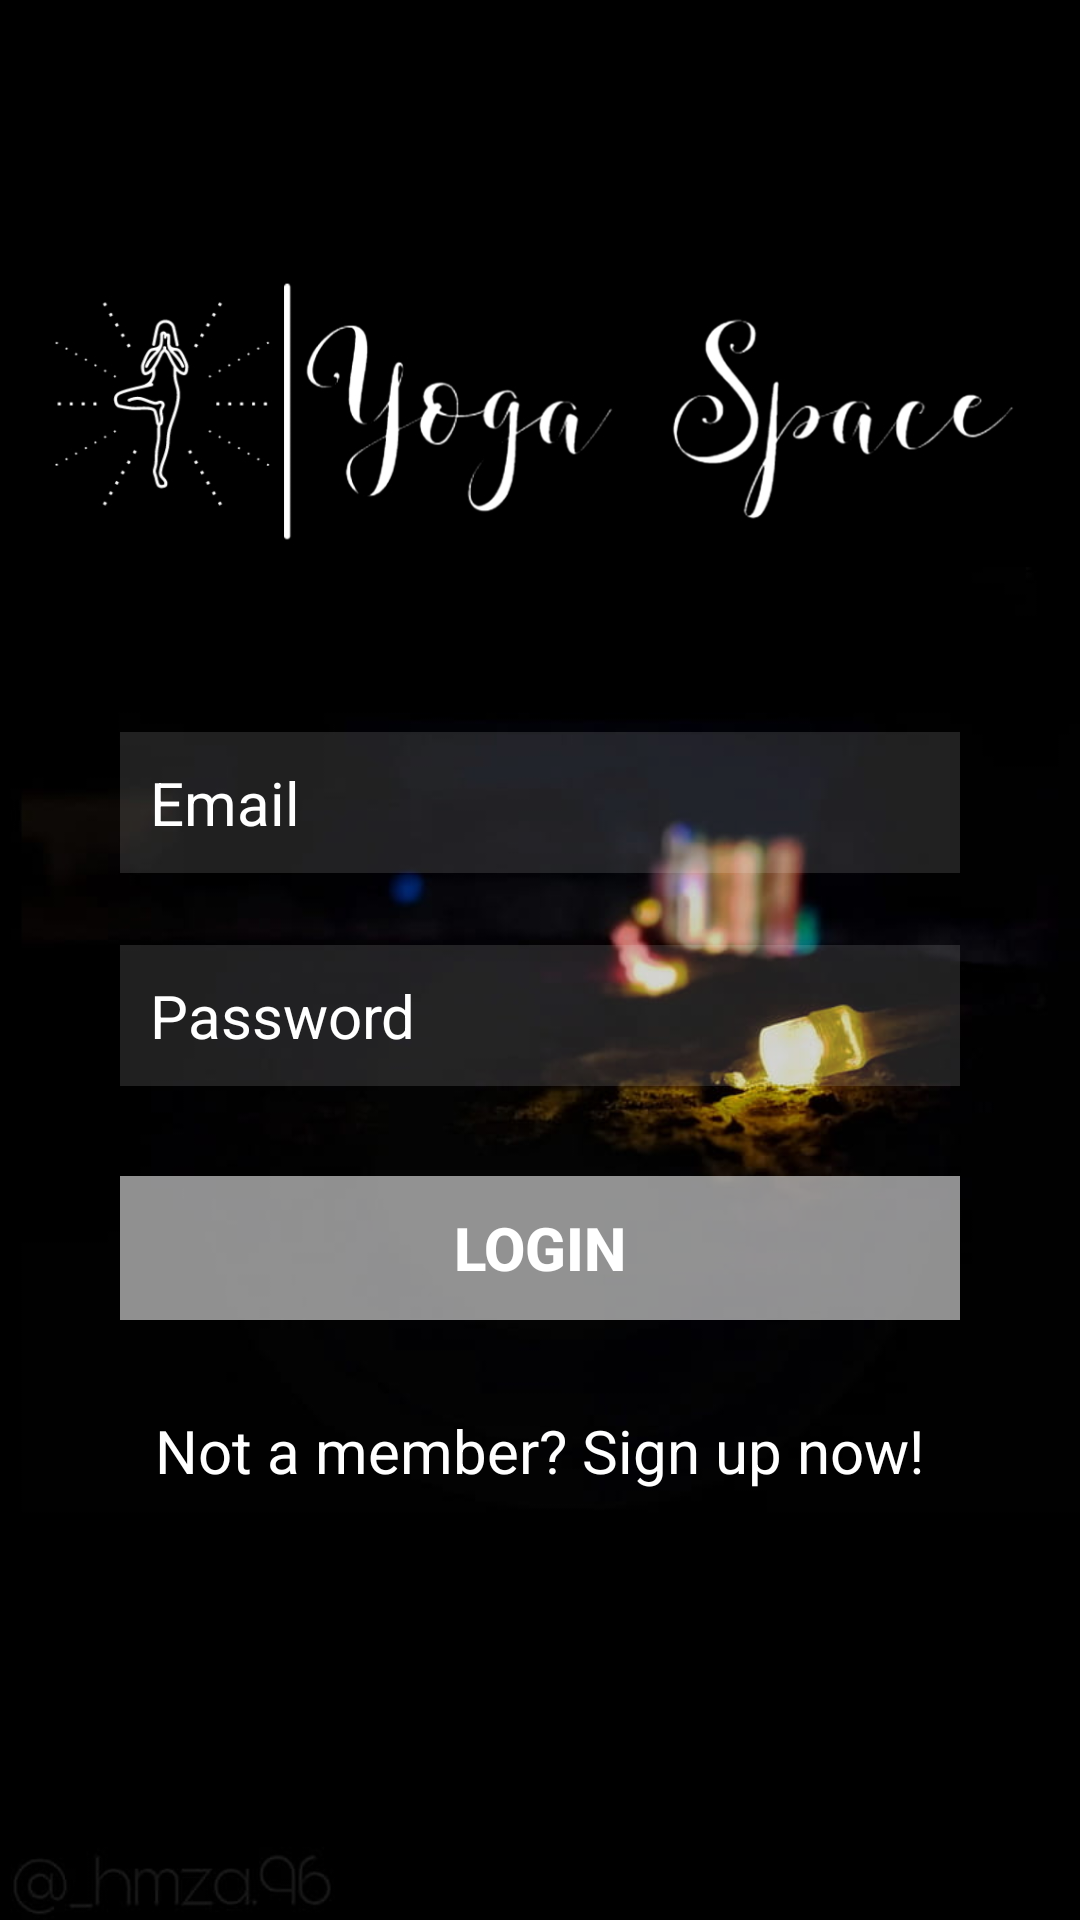

Write the Android layout XML for this screen, with the resource values it uses.
<!-- AndroidManifest.xml: application theme Theme.AppCompat.NoActionBar -->
<!-- res/layout/activity_login.xml -->
<?xml version="1.0" encoding="utf-8"?>
<LinearLayout xmlns:android="http://schemas.android.com/apk/res/android"
    xmlns:app="http://schemas.android.com/apk/res-auto"
    xmlns:tools="http://schemas.android.com/tools"
    android:layout_width="match_parent"
    android:layout_height="match_parent"
    android:background="@drawable/login_bg"
    android:orientation="vertical"
    tools:context=".activities.LoginActivity">

    <ImageView
        android:id="@+id/imageView"
        android:layout_width="match_parent"
        android:layout_height="150dp"
        android:layout_marginStart="10dp"
        android:layout_marginTop="60dp"
        android:layout_marginEnd="10dp"
        android:src="@drawable/horizontal_logo" />

    <EditText
        android:id="@+id/login_email_et"
        android:layout_width="match_parent"
        android:layout_height="wrap_content"
        android:layout_marginStart="40dp"
        android:layout_marginTop="34dp"
        android:layout_marginEnd="40dp"
        android:background="#20FFFFFF"
        android:drawableLeft="@drawable/email_icon"
        android:drawablePadding="10dp"
        android:hint="Email"
        android:paddingStart="10dp"
        android:paddingTop="10dp"
        android:paddingEnd="10dp"
        android:paddingBottom="10dp"
        android:textColor="@color/white"
        android:textColorHint="@color/white"
        android:textSize="20sp" />

    <EditText
        android:id="@+id/login_password_et"
        android:layout_width="match_parent"
        android:layout_height="wrap_content"
        android:layout_marginStart="40dp"
        android:layout_marginTop="24dp"
        android:layout_marginEnd="40dp"
        android:background="#20FFFFFF"
        android:drawableLeft="@drawable/password_icon"
        android:drawablePadding="10dp"
        android:hint="Password"
        android:inputType="textPassword"
        android:paddingStart="10dp"
        android:paddingTop="10dp"
        android:paddingEnd="10dp"
        android:paddingBottom="10dp"
        android:textColor="@color/white"
        android:textColorHint="@color/white"
        android:textSize="20sp" />

    <Button
        android:id="@+id/login_btn"
        android:layout_width="match_parent"
        android:layout_height="wrap_content"
        android:layout_gravity="center"
        android:layout_marginStart="40dp"
        android:layout_marginTop="30dp"
        android:layout_marginEnd="40dp"
        android:background="#90FFFFFF"
        android:text="Login"
        android:textSize="20sp"
        android:textStyle="bold" />

    <TextView
        android:id="@+id/sign_up_txt"
        android:layout_width="wrap_content"
        android:layout_height="wrap_content"
        android:layout_gravity="center"
        android:layout_marginTop="30dp"
        android:text="Not a member? Sign up now!"
        android:textColor="@color/white"
        android:textSize="20sp" />


</LinearLayout>
<!-- resources referenced by this layout -->
<resources>
  <color name="white">#FFFFFFFF</color>
  <!-- drawable horizontal_logo: jpg bitmap (drawable, 59140 bytes) -->
  <!-- drawable login_bg: jpg bitmap (drawable, 16877 bytes) -->
</resources>
